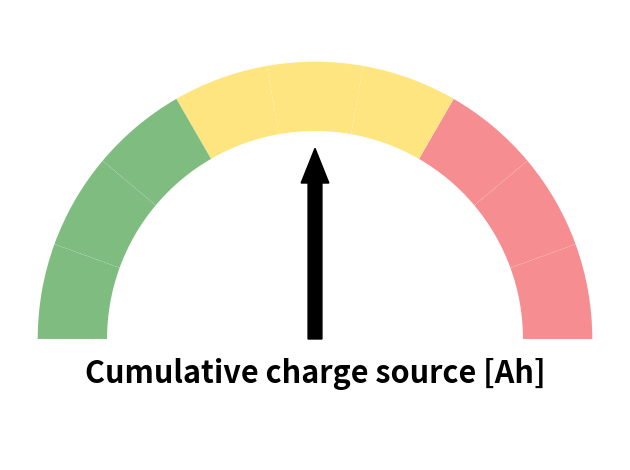
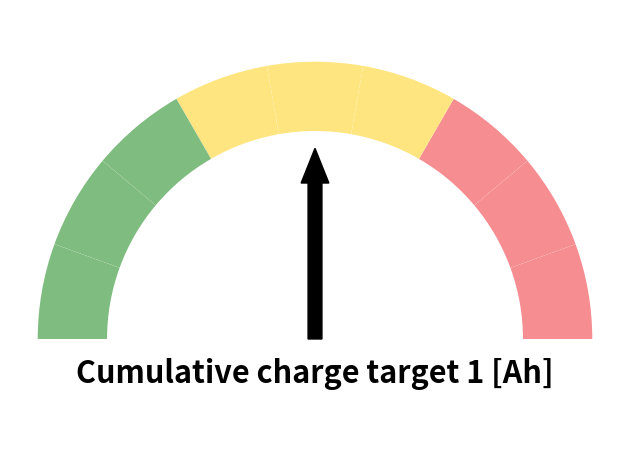
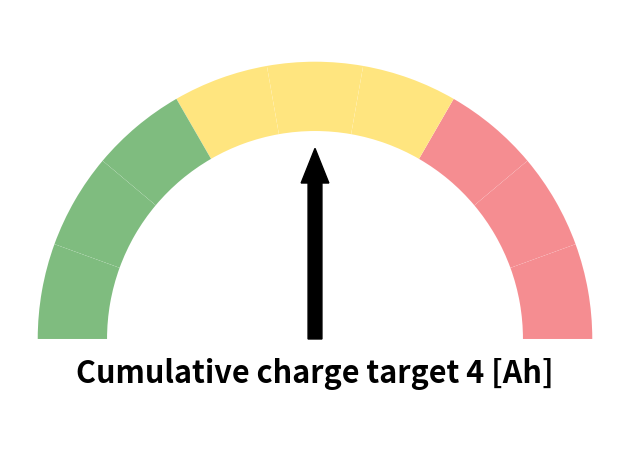

Recreate these plots in Python, in order.
import os, sys
import matplotlib
from matplotlib import cm
from matplotlib import pyplot as plt
import numpy as np
from matplotlib.patches import Circle, Wedge, Rectangle


def degree_range(n): 
    start = np.linspace(0,180,n+1, endpoint=True)[0:-1]
    end = np.linspace(0,180,n+1, endpoint=True)[1::]
    mid_points = start + ((end-start)/2.)
    print ("START AND END")
    print (start,end)
    print (np.c_[start, end])
    return np.c_[start, end], mid_points


def degree_range_2(n): 
    start = np.linspace(0,180,n+1, endpoint=True)[0:-1]
    end = np.linspace(0,180,n+1, endpoint=True)[1::]
    mid_points = start + ((end-start)/2.)
    return np.c_[start, end], mid_points


def rot_text(ang): 
    rotation = np.degrees(np.radians(ang) * np.pi / np.pi - np.radians(90))
    return rotation

def gauge(labels=['','',''],colors='jet_r', arrow=1, title='', fname=False): 
    N = 3*len(labels)   
    if arrow > N: 
        raise Exception("\n\nThe category ({}) is greated than the length\nof the labels ({})".format(arrow, N))     
    if isinstance(colors, str):
        cmap = cm.get_cmap(colors, N)
        cmap = cmap(np.arange(N))
        colors = cmap[::-1,:].tolist()
    if isinstance(colors, list): 
        if len(colors) == N:
            colors = colors[::-1]
        else: 
            raise Exception("\n\nnumber of colors {} not equal to number of categories{}\n".format(len(colors), N))  
    fig, ax = plt.subplots()
    ang_range, mid_points = degree_range(N)
    labels = labels[::-1]   
    patches = []
    for ang, c in zip(ang_range, colors): 
        # sectors
        patches.append(Wedge((0.,0.), .4, *ang, facecolor='w', lw=2))
        # arcs
        patches.append(Wedge((0.,0.), .4, *ang, width=0.10, facecolor=c, lw=2, alpha=0.5))    
    [ax.add_patch(p) for p in patches]   
    for mid, lab in zip(mid_points, labels): 
        ax.text(0.35 * np.cos(np.radians(mid)), 0.35 * np.sin(np.radians(mid)), lab, 
            horizontalalignment='center', verticalalignment='center', fontsize=14, 
            fontweight='bold', rotation = rot_text(mid))
    r = Rectangle((-0.4,-0.1),0.8,0.1, facecolor='w', lw=2)
    ax.add_patch(r)
    ax.text(0, -0.05, title, horizontalalignment='center', 
         verticalalignment='center', fontsize=22, fontweight='bold')  
    pos = mid_points[abs(arrow - N)]    
    ax.arrow(0, 0, 0.225 * np.cos(np.radians(pos)), 0.225 * np.sin(np.radians(pos)), 
                 width=0.02, head_width=0.04, head_length=0.05, fc='k', ec='k')  
    #ax.add_patch(Circle((0, 0), radius=0.02, facecolor='k'))
    #ax.add_patch(Circle((0, 0), radius=0.01, facecolor='w', zorder=11))  
    ax.set_frame_on(False)
    ax.axes.set_xticks([])
    ax.axes.set_yticks([])
    ax.axis('equal')
    plt.tight_layout()
    if fname:
        fig.savefig(fname, dpi=200)

levels = [0.4531559840832568,0.48976001666666663,0.49721371666666664]
levels_array = np.array(levels)*100
arrowi = []
names = ["test_source.pdf","test_target_1.pdf","test_target_4.pdf"]
titles = ['Cumulative charge source [Ah]','Cumulative charge target 1 [Ah]','Cumulative charge target 4 [Ah]']
for i in levels_array:
    if i < 12:
        arrowi.append(1)
    elif i > 12.1 and i < 22:
        arrowi.append(2)
    elif i > 22.1 and i < 33:
        arrowi.append(3)
    elif i > 33.1 and i < 44:
        arrowi.append(4)
    elif i > 44.1 and i < 55:
        arrowi.append(5)
    elif i > 55.1 and i < 66:
        arrowi.append(6)
    elif i > 66.1 and i < 77:
        arrowi.append(7)
    elif i > 77.1 and i < 88:
        arrowi.append(8)
    elif i > 88.1:
        arrowi.append(9)

for i in range(len(arrowi)): 
    gauge(labels=['','',''], 
      colors=['#007A00','#007A00','#007A00','#FFCC00','#FFCC00','#FFCC00','#ED1C24','#ED1C24','#ED1C24'], arrow=arrowi[i], title=titles[i],fname=names[i])



